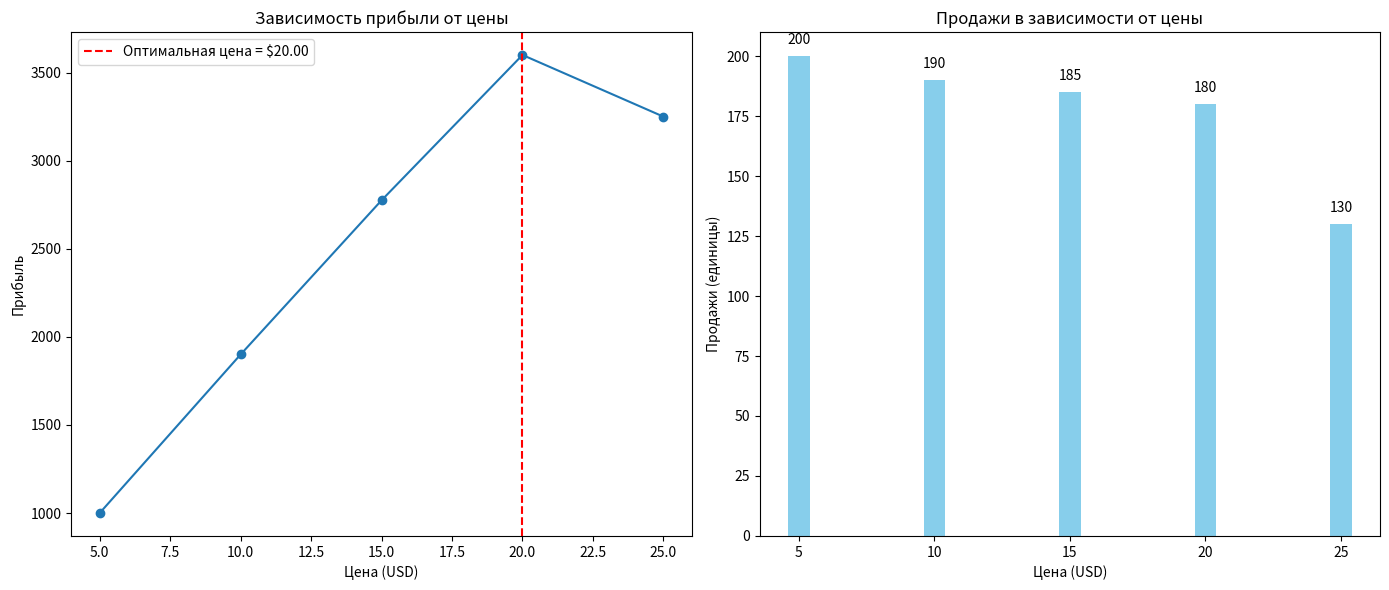

Reproduce this figure in Python.
import numpy as np
import matplotlib.pyplot as plt
import pandas as pd

# Исторические данные
prices = np.array([5, 10, 15, 20, 25])
sales = np.array([200,190 , 185, 180, 130])

# Функция прибыли
# Прибыль = Цена * Продажи
# Мы предполагаем, что количество продаж зависит от цены, и хотим найти оптимальную цену

def profit(price, sales):
    return price * sales

# Определение оптимальной цены для максимизации прибыли
profits = [profit(prices[i], sales[i]) for i in range(len(prices))]
optimal_index = np.argmax(profits)
optimal_price = prices[optimal_index]
optimal_profit = profits[optimal_index]

print(f"Оптимальная цена для максимизации прибыли: ${optimal_price:.2f}")
print(f"Максимальная прибыль: ${optimal_profit:.2f}")

# Построение графиков прибыли и продаж
fig, (ax1, ax2) = plt.subplots(1, 2, figsize=(14, 6))

# График прибыли в зависимости от цены
ax1.plot(prices, profits, marker='o')
ax1.set_xlabel('Цена (USD)')
ax1.set_ylabel('Прибыль')
ax1.set_title('Зависимость прибыли от цены')
ax1.axvline(optimal_price, color='red', linestyle='--', label=f'Оптимальная цена = ${optimal_price:.2f}')
ax1.legend()

# График продаж (столбчатая диаграмма)
for i in range(len(prices)):
    ax2.bar(prices[i], sales[i], color='skyblue')
    ax2.text(prices[i], sales[i] + 5, f'{sales[i]}', ha='center')
ax2.set_xlabel('Цена (USD)')
ax2.set_ylabel('Продажи (единицы)')
ax2.set_title('Продажи в зависимости от цены')

plt.tight_layout()
plt.show()

# Вывод таблицы на экран
data = {'Цена (USD)': prices, 'Продажи (единицы)': sales, 'Прибыль (USD)': profits}
df = pd.DataFrame(data)
print(df)
